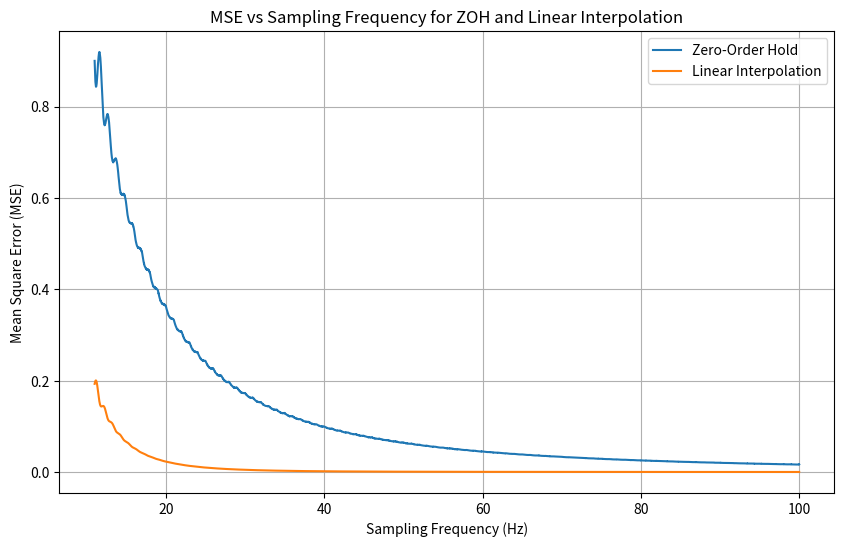

Generate this figure with matplotlib:
import numpy as np
import matplotlib.pyplot as plt
from scipy.interpolate import interp1d

# Parameters
f0 = 5  # signal frequency in Hz
T = 1  # signal duration in seconds
t_cont = np.linspace(0, T, 10000)  # fine time grid for "continuous" signal

# Original continuous-time signal
x_cont = np.sin(2 * np.pi * f0 * t_cont)

# Sampling frequencies to test (from Nyquist to 20*f0)
fs_list = np.linspace(2 * f0 + 1, 20 * f0, 10000)  # avoid exactly Nyquist freq to prevent aliasing edge

mse_zoh = []
mse_li = []

for fs in fs_list:
    Ts = 1 / fs
    t_samples = np.arange(0, T + Ts, Ts)
    x_samples = np.sin(2 * np.pi * f0 * t_samples)

    # Zero-order hold reconstruction
    # For each point in t_cont, find the index of the last sample before it
    indices = np.searchsorted(t_samples, t_cont, side='right') - 1
    indices[indices < 0] = 0  # for t < first sample
    x_zoh = x_samples[indices]

    # Linear interpolation reconstruction
    interp_func = interp1d(t_samples, x_samples, kind='linear', fill_value="extrapolate")
    x_li = interp_func(t_cont)

    # Calculate MSE
    mse_zoh.append(np.mean((x_cont - x_zoh) ** 2))
    mse_li.append(np.mean((x_cont - x_li) ** 2))

# Plotting
plt.figure(figsize=(10, 6))
plt.plot(fs_list, mse_zoh, label='Zero-Order Hold')
plt.plot(fs_list, mse_li, label='Linear Interpolation')
plt.xlabel('Sampling Frequency (Hz)')
plt.ylabel('Mean Square Error (MSE)')
plt.title('MSE vs Sampling Frequency for ZOH and Linear Interpolation')
plt.legend()
plt.grid(True)
plt.show()
